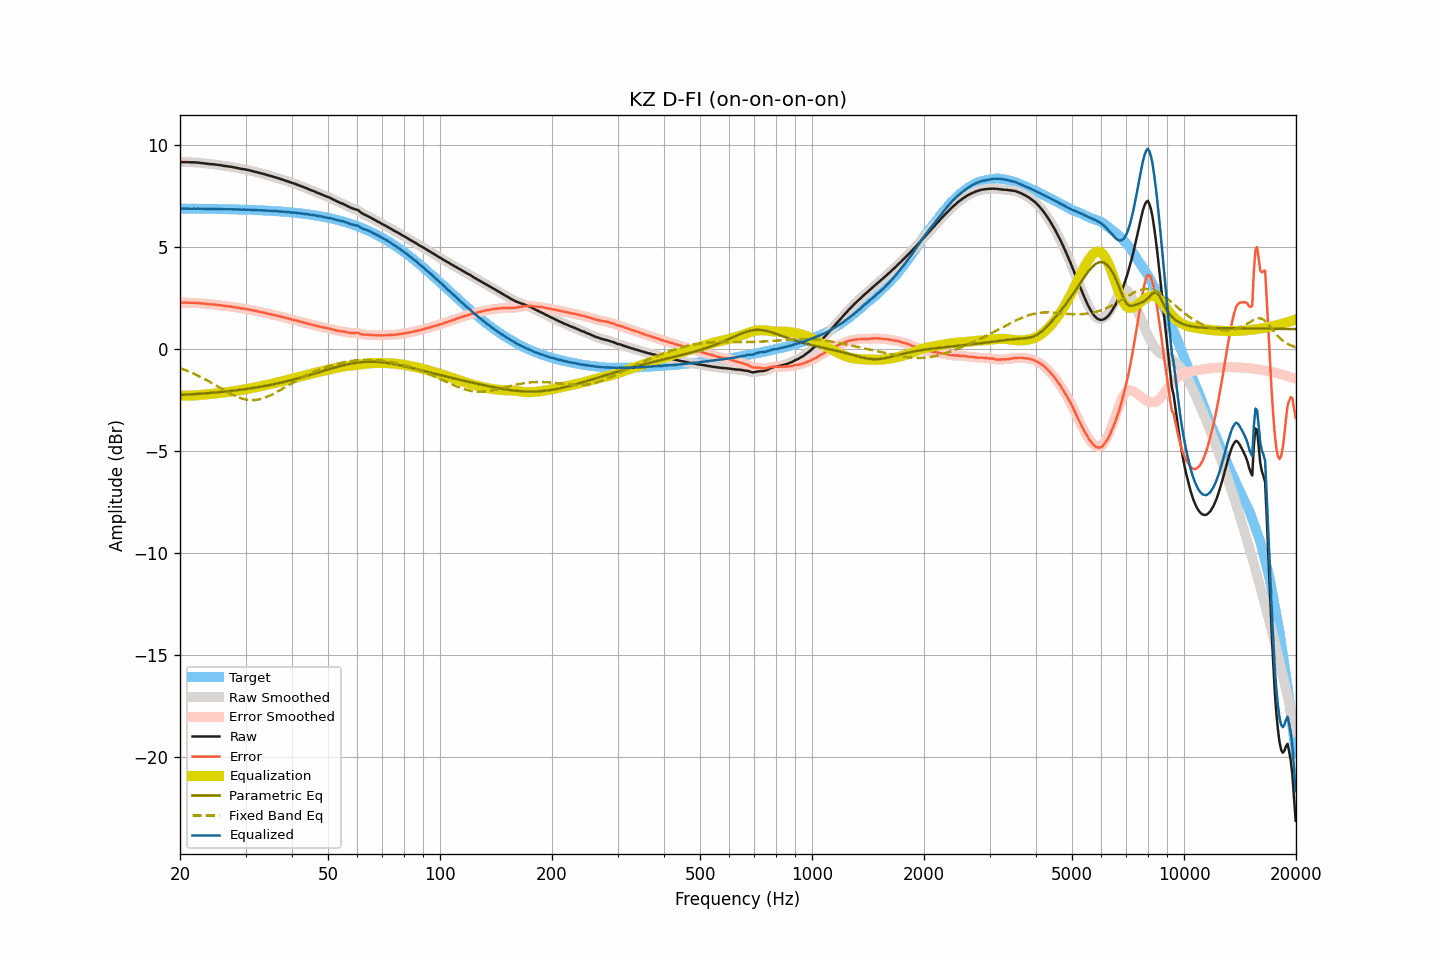

The file beside this chart, header and first rows:
frequency, raw, smoothed, error, error_smoothed, equalization, parametric_eq, fixed_band_eq, equalized_raw, equalized_smoothed, target
20.00, 9.18, 9.18, 2.28, 2.28, -2.28, -2.25, -0.93, 6.90, 6.90, 6.90
20.20, 9.18, 9.18, 2.28, 2.28, -2.28, -2.25, -0.96, 6.90, 6.90, 6.90
20.40, 9.18, 9.18, 2.28, 2.28, -2.28, -2.24, -0.99, 6.90, 6.90, 6.90
20.61, 9.18, 9.18, 2.28, 2.28, -2.28, -2.24, -1.02, 6.90, 6.90, 6.90
20.81, 9.18, 9.18, 2.28, 2.28, -2.28, -2.23, -1.05, 6.90, 6.90, 6.90
21.02, 9.18, 9.18, 2.28, 2.28, -2.28, -2.23, -1.08, 6.90, 6.89, 6.90
21.23, 9.17, 9.17, 2.27, 2.28, -2.28, -2.22, -1.11, 6.89, 6.89, 6.90
21.44, 9.17, 9.17, 2.27, 2.28, -2.28, -2.22, -1.15, 6.89, 6.89, 6.89
21.66, 9.17, 9.17, 2.28, 2.27, -2.28, -2.21, -1.18, 6.89, 6.89, 6.89
21.87, 9.17, 9.17, 2.28, 2.27, -2.27, -2.21, -1.22, 6.90, 6.89, 6.89
22.09, 9.16, 9.16, 2.27, 2.27, -2.27, -2.20, -1.25, 6.89, 6.89, 6.89
22.31, 9.16, 9.16, 2.27, 2.27, -2.26, -2.20, -1.29, 6.90, 6.89, 6.89
22.54, 9.15, 9.15, 2.26, 2.26, -2.26, -2.19, -1.33, 6.89, 6.89, 6.89
22.76, 9.14, 9.14, 2.25, 2.25, -2.25, -2.19, -1.37, 6.89, 6.89, 6.89
22.99, 9.13, 9.13, 2.24, 2.24, -2.24, -2.18, -1.41, 6.89, 6.89, 6.89
23.22, 9.12, 9.12, 2.23, 2.23, -2.23, -2.17, -1.45, 6.89, 6.89, 6.89
23.45, 9.11, 9.11, 2.22, 2.22, -2.22, -2.17, -1.49, 6.89, 6.89, 6.89
23.69, 9.10, 9.10, 2.21, 2.21, -2.22, -2.16, -1.54, 6.88, 6.88, 6.89
23.92, 9.09, 9.09, 2.20, 2.21, -2.21, -2.16, -1.58, 6.88, 6.88, 6.88
24.16, 9.08, 9.08, 2.20, 2.20, -2.20, -2.15, -1.63, 6.88, 6.88, 6.88
24.40, 9.08, 9.08, 2.20, 2.19, -2.19, -2.14, -1.67, 6.89, 6.88, 6.88
24.65, 9.07, 9.07, 2.19, 2.19, -2.19, -2.14, -1.72, 6.88, 6.88, 6.88
24.89, 9.06, 9.06, 2.18, 2.18, -2.18, -2.13, -1.76, 6.88, 6.88, 6.88
25.14, 9.05, 9.05, 2.17, 2.17, -2.17, -2.12, -1.81, 6.88, 6.88, 6.88
25.39, 9.04, 9.04, 2.16, 2.16, -2.16, -2.11, -1.85, 6.88, 6.88, 6.88
25.65, 9.03, 9.03, 2.15, 2.15, -2.15, -2.11, -1.90, 6.88, 6.88, 6.88
25.91, 9.02, 9.02, 2.15, 2.14, -2.14, -2.10, -1.95, 6.88, 6.87, 6.87
26.16, 9.00, 9.00, 2.13, 2.13, -2.13, -2.09, -1.99, 6.87, 6.87, 6.87
26.43, 8.99, 8.99, 2.12, 2.12, -2.12, -2.08, -2.04, 6.87, 6.87, 6.87
26.69, 8.98, 8.98, 2.11, 2.11, -2.11, -2.08, -2.08, 6.87, 6.87, 6.87
26.96, 8.97, 8.97, 2.10, 2.10, -2.10, -2.07, -2.13, 6.87, 6.87, 6.87
27.23, 8.96, 8.96, 2.09, 2.09, -2.09, -2.06, -2.17, 6.87, 6.87, 6.87
27.50, 8.95, 8.95, 2.09, 2.08, -2.08, -2.05, -2.21, 6.87, 6.87, 6.86
27.77, 8.93, 8.93, 2.07, 2.07, -2.07, -2.04, -2.25, 6.86, 6.86, 6.86
28.05, 8.92, 8.92, 2.06, 2.06, -2.06, -2.03, -2.29, 6.86, 6.86, 6.86
28.33, 8.90, 8.90, 2.04, 2.04, -2.04, -2.02, -2.32, 6.85, 6.86, 6.86
28.62, 8.89, 8.89, 2.03, 2.03, -2.03, -2.01, -2.36, 6.86, 6.85, 6.86
28.90, 8.87, 8.87, 2.02, 2.02, -2.02, -2.00, -2.38, 6.85, 6.85, 6.85
29.19, 8.85, 8.85, 2.00, 2.00, -2.01, -1.99, -2.41, 6.84, 6.85, 6.85
29.48, 8.84, 8.84, 1.99, 1.99, -1.99, -1.98, -2.44, 6.85, 6.85, 6.85
29.78, 8.83, 8.83, 1.98, 1.98, -1.98, -1.97, -2.46, 6.85, 6.85, 6.85
30.08, 8.81, 8.81, 1.97, 1.97, -1.97, -1.96, -2.47, 6.84, 6.85, 6.84
30.38, 8.80, 8.80, 1.96, 1.96, -1.95, -1.95, -2.49, 6.85, 6.84, 6.84
30.68, 8.78, 8.78, 1.94, 1.94, -1.94, -1.94, -2.50, 6.84, 6.84, 6.84
30.99, 8.76, 8.76, 1.92, 1.93, -1.92, -1.92, -2.50, 6.84, 6.84, 6.83
31.30, 8.74, 8.74, 1.91, 1.91, -1.91, -1.91, -2.50, 6.83, 6.83, 6.83
31.61, 8.72, 8.72, 1.89, 1.89, -1.89, -1.90, -2.50, 6.83, 6.83, 6.83
31.93, 8.70, 8.70, 1.87, 1.87, -1.88, -1.89, -2.49, 6.82, 6.82, 6.83
32.24, 8.68, 8.68, 1.86, 1.86, -1.86, -1.87, -2.48, 6.82, 6.82, 6.82
32.57, 8.66, 8.66, 1.84, 1.84, -1.84, -1.86, -2.47, 6.82, 6.82, 6.82
32.89, 8.64, 8.64, 1.82, 1.82, -1.82, -1.85, -2.45, 6.81, 6.81, 6.81
33.22, 8.62, 8.62, 1.81, 1.81, -1.81, -1.83, -2.43, 6.81, 6.81, 6.81
33.55, 8.60, 8.60, 1.79, 1.79, -1.79, -1.82, -2.41, 6.81, 6.81, 6.81
33.89, 8.58, 8.58, 1.78, 1.77, -1.77, -1.80, -2.38, 6.81, 6.80, 6.80
34.23, 8.55, 8.55, 1.75, 1.75, -1.76, -1.79, -2.35, 6.79, 6.80, 6.80
34.57, 8.53, 8.53, 1.73, 1.74, -1.74, -1.77, -2.31, 6.79, 6.79, 6.79
34.92, 8.51, 8.51, 1.72, 1.72, -1.72, -1.76, -2.28, 6.79, 6.79, 6.79
35.27, 8.49, 8.49, 1.70, 1.70, -1.70, -1.74, -2.24, 6.79, 6.78, 6.78
35.62, 8.46, 8.46, 1.68, 1.68, -1.68, -1.73, -2.20, 6.78, 6.78, 6.78
35.97, 8.44, 8.44, 1.66, 1.66, -1.66, -1.71, -2.16, 6.77, 6.77, 6.77
... 635 more rows
